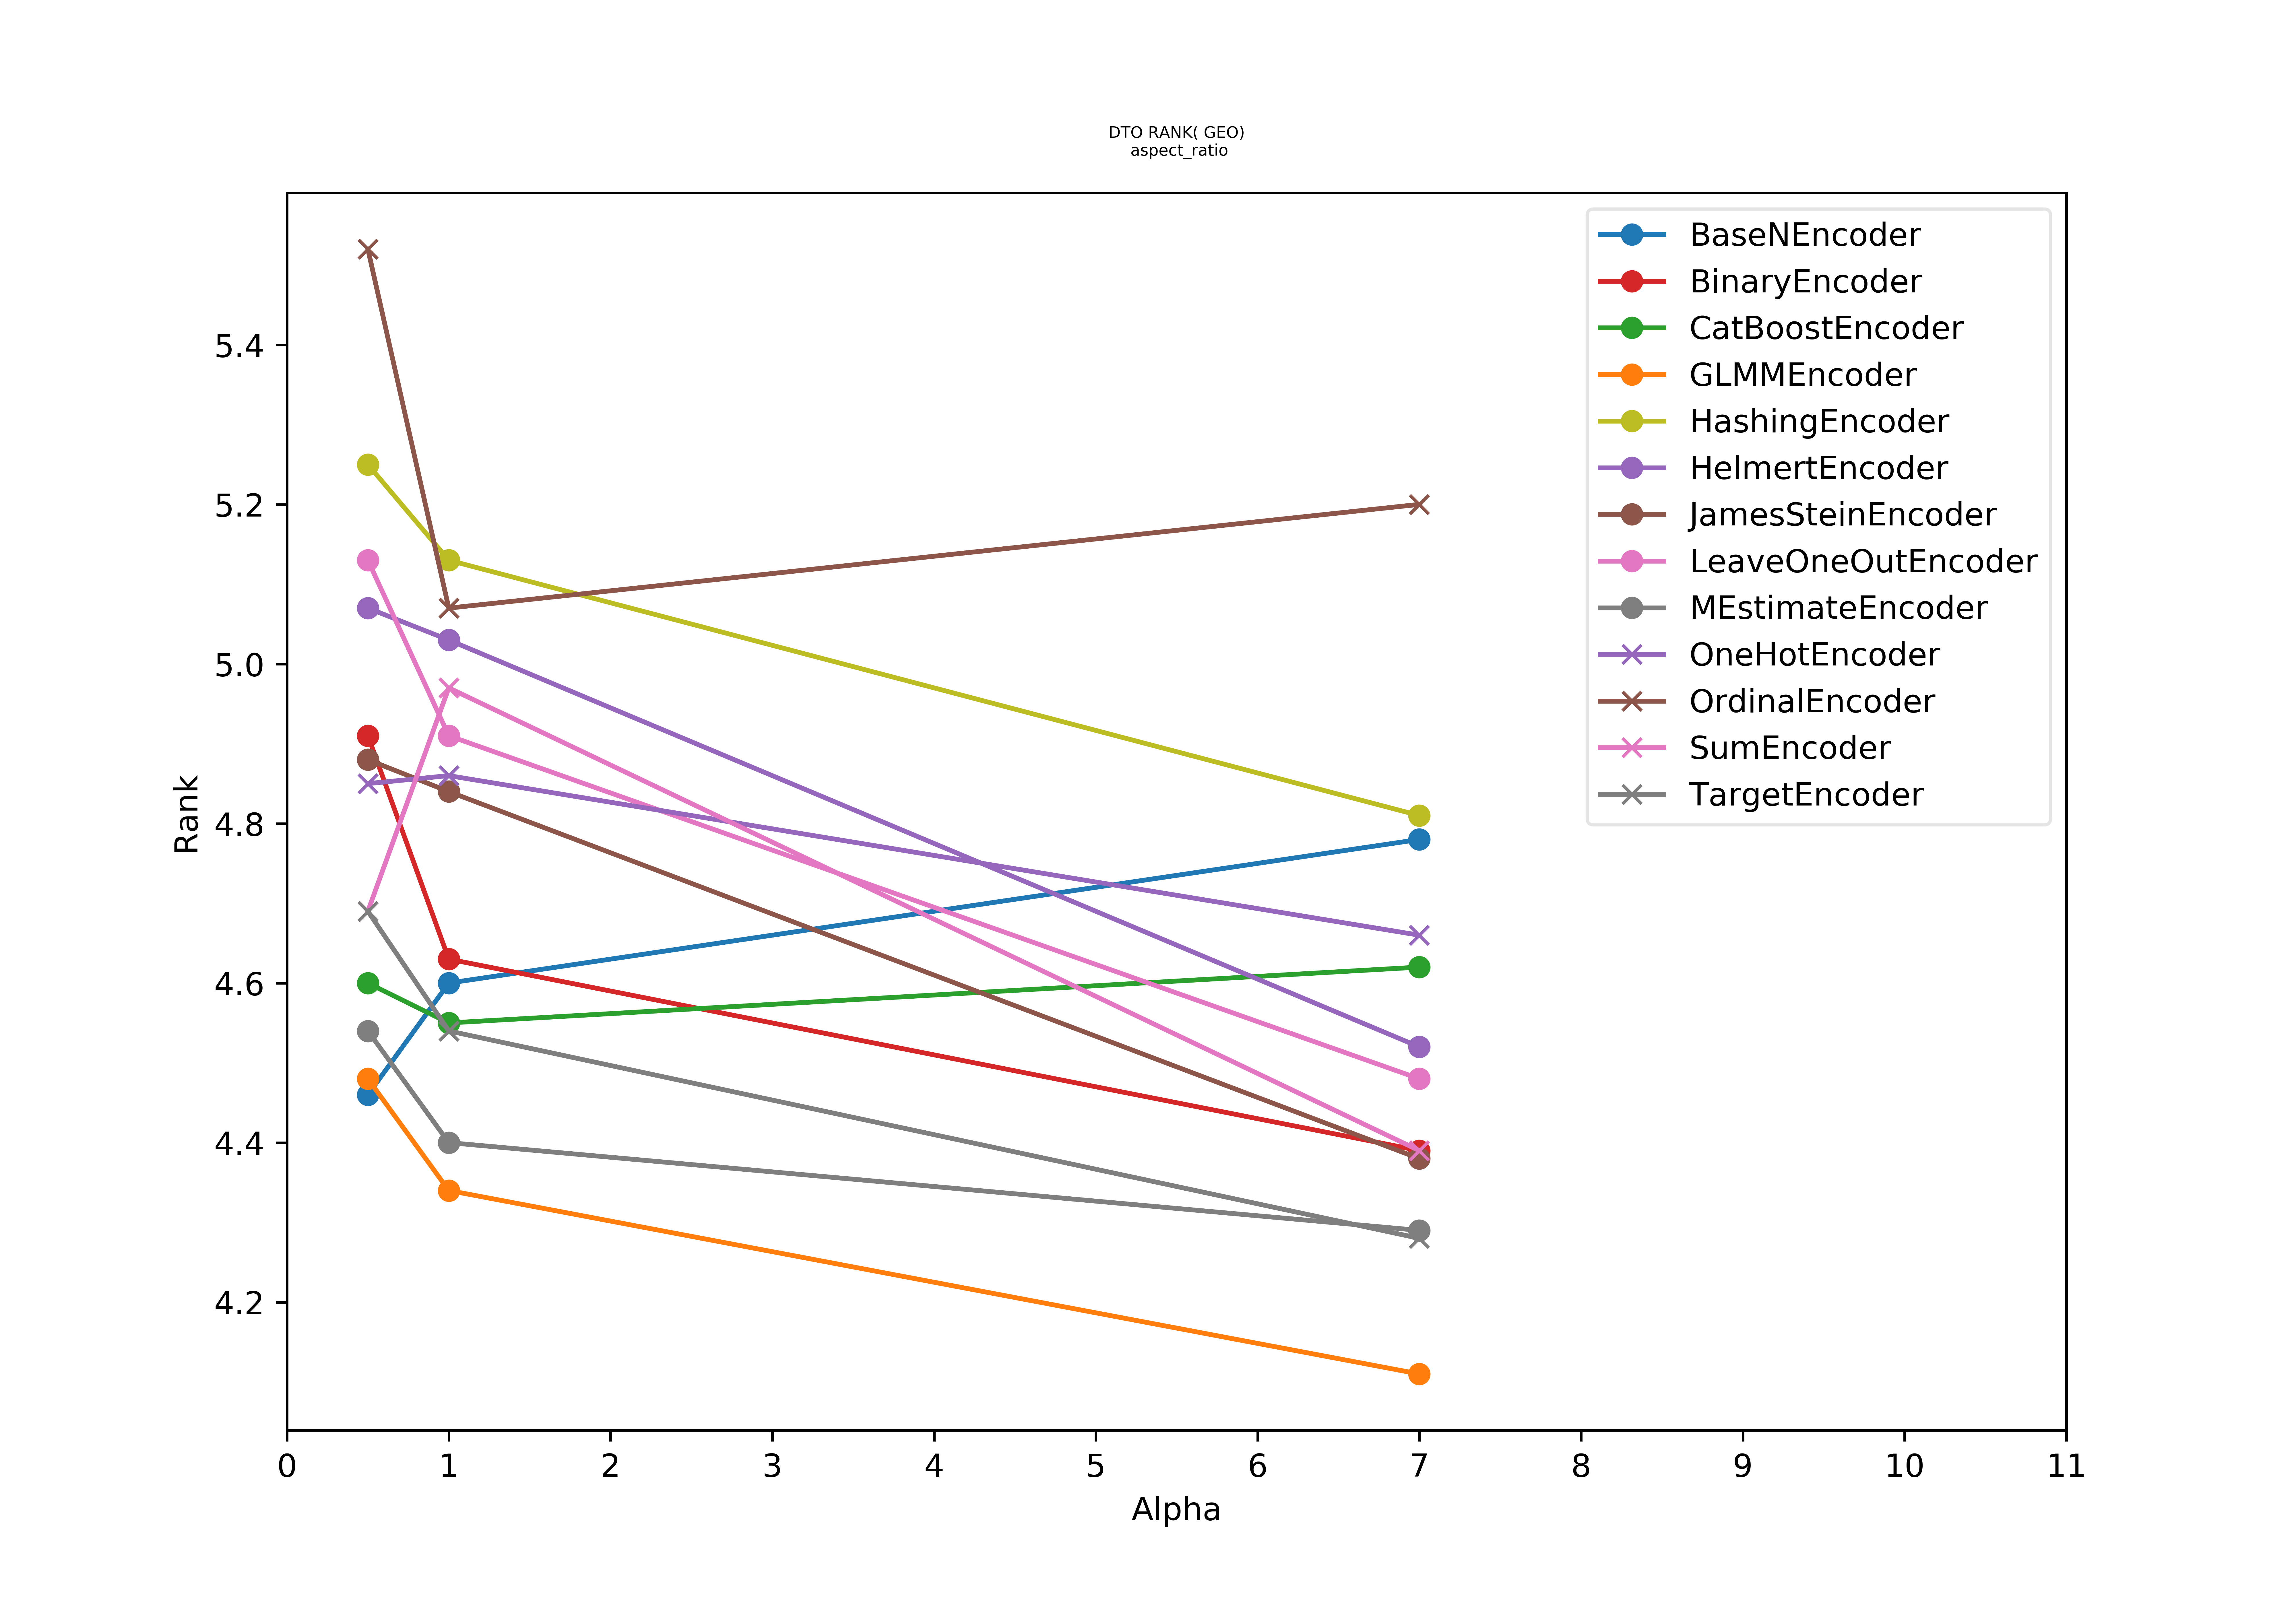

The table this chart was drawn from, first rows:
alphas, aspect_ratio_GEO, solid_angle_GEO, aspect_ratio_IBA, solid_angle_IBA, ENCODER
0.5, 4.46, 4.44, 4.41, 4.41, BaseNEncoder
1.0, 4.6, 4.64, 4.57, 4.77, BaseNEncoder
7.0, 4.78, 3.96, 4.74, 3.98, BaseNEncoder
0.5, 4.91, 4.39, 4.99, 4.51, BinaryEncoder
1.0, 4.63, 4.61, 4.61, 4.57, BinaryEncoder
7.0, 4.39, 4.52, 4.46, 4.55, BinaryEncoder
0.5, 4.6, 4.56, 4.67, 4.61, CatBoostEncoder
1.0, 4.55, 4.46, 4.54, 4.53, CatBoostEncoder
7.0, 4.62, 4.37, 4.63, 4.41, CatBoostEncoder
0.5, 4.48, 4.38, 4.54, 4.48, GLMMEncoder
1.0, 4.34, 4.12, 4.37, 4.23, GLMMEncoder
7.0, 4.11, 4.14, 4.11, 4.13, GLMMEncoder
0.5, 5.25, 5.17, 5.38, 5.42, HashingEncoder
1.0, 5.13, 4.96, 5.09, 5.12, HashingEncoder
7.0, 4.81, 4.54, 4.93, 4.59, HashingEncoder
0.5, 5.07, 5.01, 5.04, 5.01, HelmertEncoder
1.0, 5.03, 4.94, 5.06, 4.94, HelmertEncoder
7.0, 4.52, 4.44, 4.57, 4.53, HelmertEncoder
0.5, 4.88, 4.72, 4.87, 4.92, JamesSteinEncoder
1.0, 4.84, 4.62, 4.79, 4.73, JamesSteinEncoder
7.0, 4.38, 4.02, 4.44, 4.05, JamesSteinEncoder
0.5, 5.13, 4.93, 5.24, 5.06, LeaveOneOutEncoder
1.0, 4.91, 4.85, 5.02, 4.95, LeaveOneOutEncoder
7.0, 4.48, 4.38, 4.46, 4.52, LeaveOneOutEncoder
0.5, 4.54, 4.48, 4.69, 4.61, MEstimateEncoder
1.0, 4.4, 4.21, 4.34, 4.32, MEstimateEncoder
7.0, 4.29, 4.2, 4.38, 4.24, MEstimateEncoder
0.5, 4.85, 4.9, 4.93, 4.95, OneHotEncoder
1.0, 4.86, 5.13, 4.91, 5.21, OneHotEncoder
7.0, 4.66, 4.69, 4.74, 4.78, OneHotEncoder
0.5, 5.52, 4.98, 5.52, 5.04, OrdinalEncoder
1.0, 5.07, 4.92, 5.08, 4.93, OrdinalEncoder
7.0, 5.2, 4.65, 5.26, 4.67, OrdinalEncoder
0.5, 4.69, 4.44, 4.78, 4.57, SumEncoder
1.0, 4.97, 4.55, 5.01, 4.58, SumEncoder
7.0, 4.39, 4.34, 4.43, 4.59, SumEncoder
0.5, 4.69, 4.59, 4.72, 4.78, TargetEncoder
1.0, 4.54, 4.38, 4.52, 4.41, TargetEncoder
7.0, 4.28, 4.19, 4.38, 4.22, TargetEncoder
